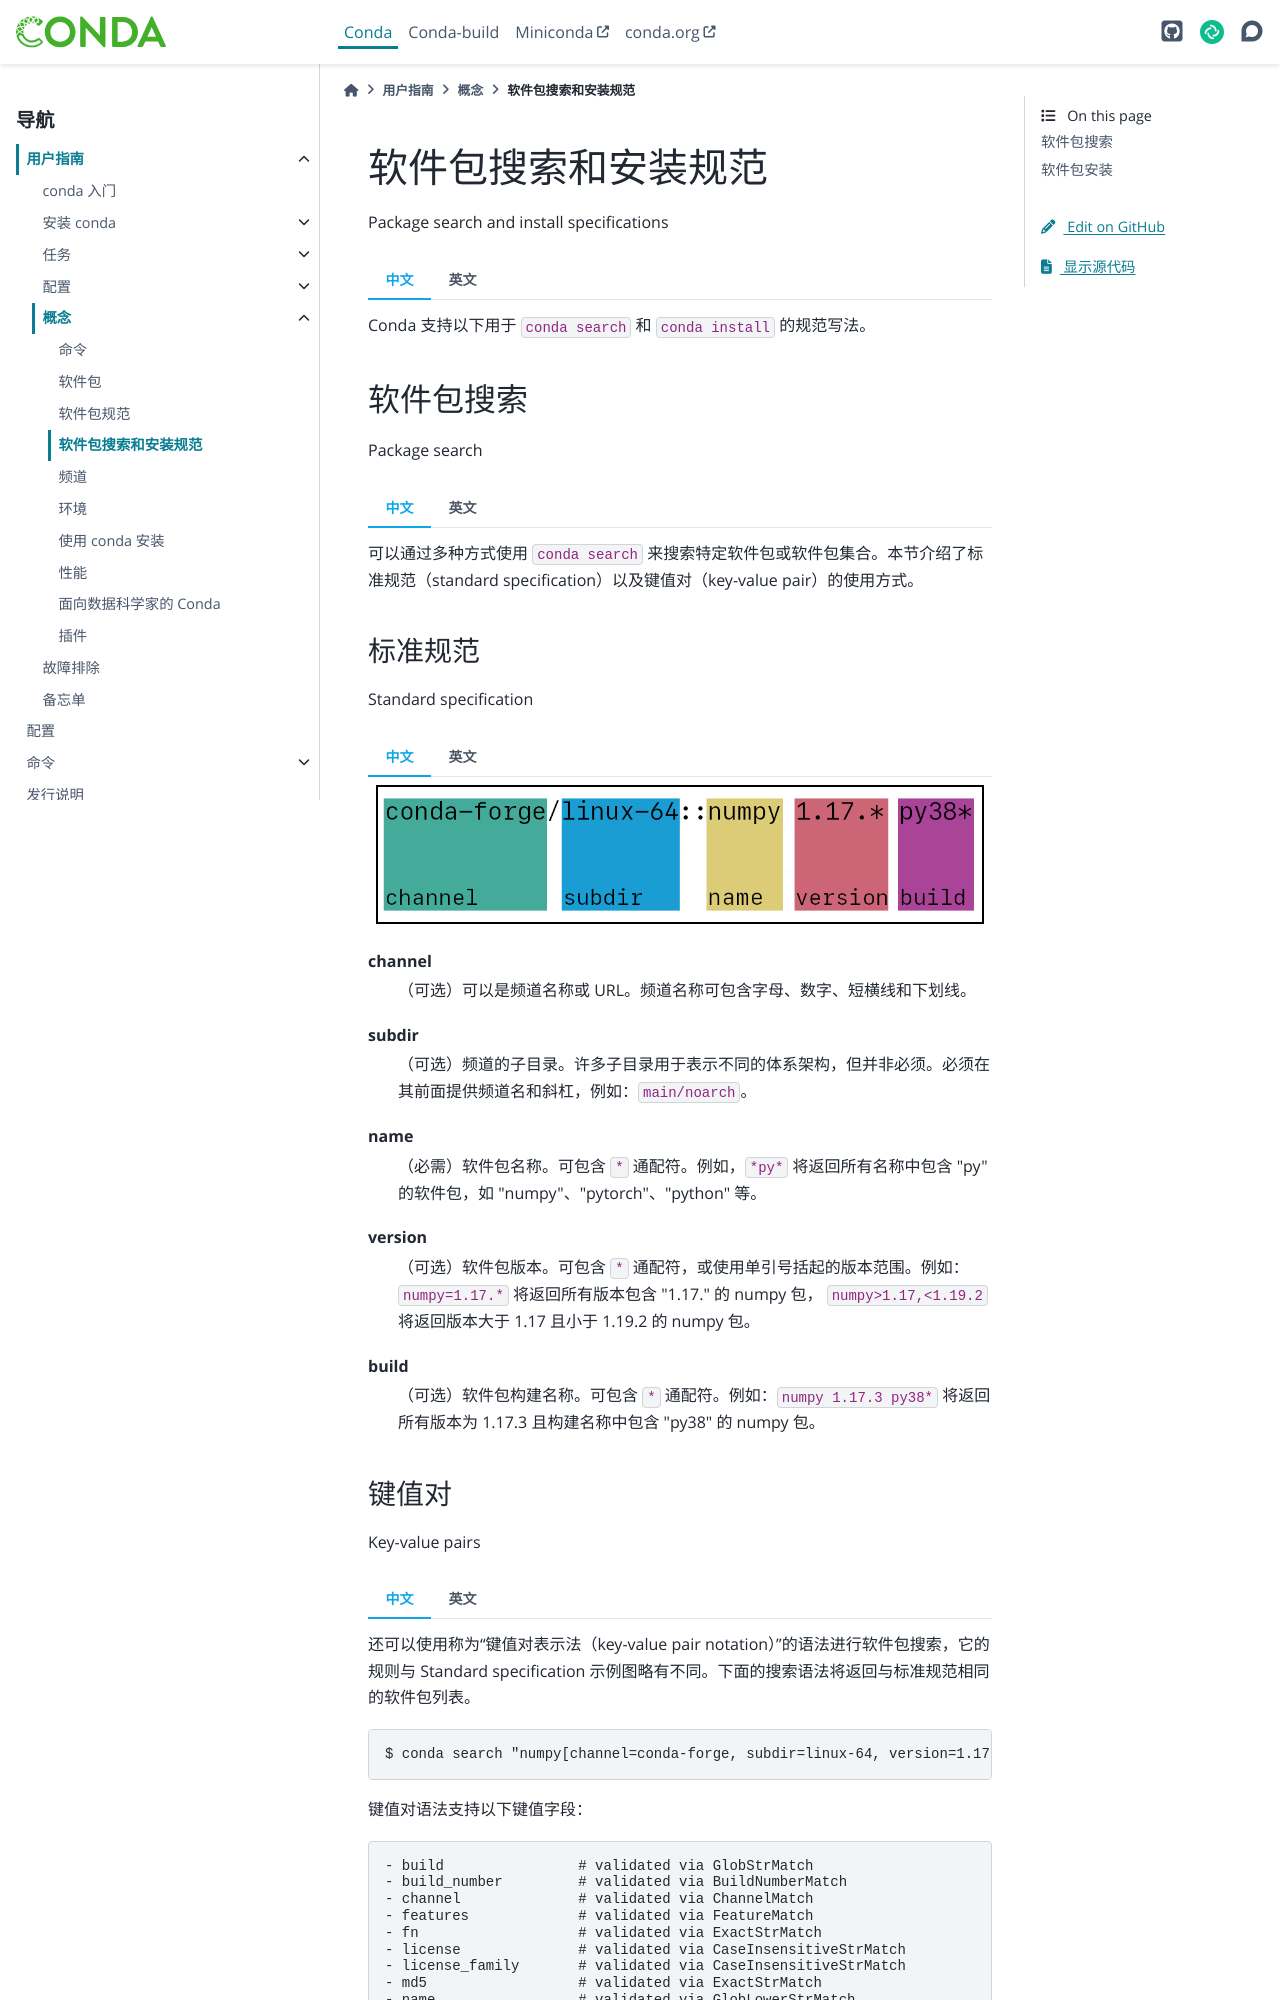

repository: hellowac/conda-zh-cn · page: user-guide/concepts/pkg-search.html · generator: sphinx

=========================================
软件包搜索和安装规范
=========================================

Package search and install specifications

.. tab:: 中文

   Conda 支持以下用于 ``conda search`` 和 ``conda install`` 的规范写法。

.. tab:: 英文

   Conda supports the following specifications for ``conda search`` and ``conda install``.

软件包搜索
==============

Package search

.. tab:: 中文

   可以通过多种方式使用 ``conda search`` 来搜索特定软件包或软件包集合。本节介绍了标准规范（standard specification）以及键值对（key-value pair）的使用方式。

.. tab:: 英文

   ``conda search`` for a specific package or set of packages can be accomplished in several ways. This section includes information on the standard specification and the use of key-value pairs.

标准规范
----------------------

Standard specification

.. tab:: 中文

   .. figure:: ../../img/conda_search.png
      :width: 100%

   **channel**
      （可选）可以是频道名称或 URL。频道名称可包含字母、数字、短横线和下划线。

   **subdir**
      （可选）频道的子目录。许多子目录用于表示不同的体系架构，但并非必须。必须在其前面提供频道名和斜杠，例如：``main/noarch``。

   **name**
      （必需）软件包名称。可包含 ``*`` 通配符。例如，``*py*`` 将返回所有名称中包含 "py" 的软件包，如 "numpy"、"pytorch"、"python" 等。

   **version**
      （可选）软件包版本。可包含 ``*`` 通配符，或使用单引号括起的版本范围。例如：``numpy=1.17.*`` 将返回所有版本包含 "1.17." 的 numpy 包， ``numpy>1.17,<1.19.2`` 将返回版本大于 1.17 且小于 1.19.2 的 numpy 包。

   **build**
      （可选）软件包构建名称。可包含 ``*`` 通配符。例如：``numpy 1.17.3 py38*`` 将返回所有版本为 1.17.3 且构建名称中包含 "py38" 的 numpy 包。

.. tab:: 英文

   .. figure:: ../../img/conda_search.png
      :width: 100%

   **channel**
      (Optional) Can either be a channel name or URL. Channel names may include letters, numbers, dashes, and underscores.

   **subdir**
      (Optional) A subdirectory of a channel. Many subdirs are used for architectures, but this is not required. Must have a channel and backslash preceding it. For example: ``main/noarch``

   **name**
      (Required) Package name. May include the ``*`` wildcard. For example, ``*py*`` returns all packages that have "py" in their names, such as "numpy", "pytorch", "python", etc.

   **version**
      (Optional) Package version. May include the ``*`` wildcard or a version range(s) in single quotes. For example: ``numpy=1.17.*`` returns all numpy packages with a version containing "1.17." and ``numpy>1.17,<1.19.2`` returns all numpy packages with versions greater than 1.17 and less than 1.19.2.

   **build**
      (Optional) Package build name. May include the ``*`` wildcard. For example, ``numpy 1.17.3 py38*`` returns all version 1.17.3 numpy packages with a build name that contains the text "py38".
